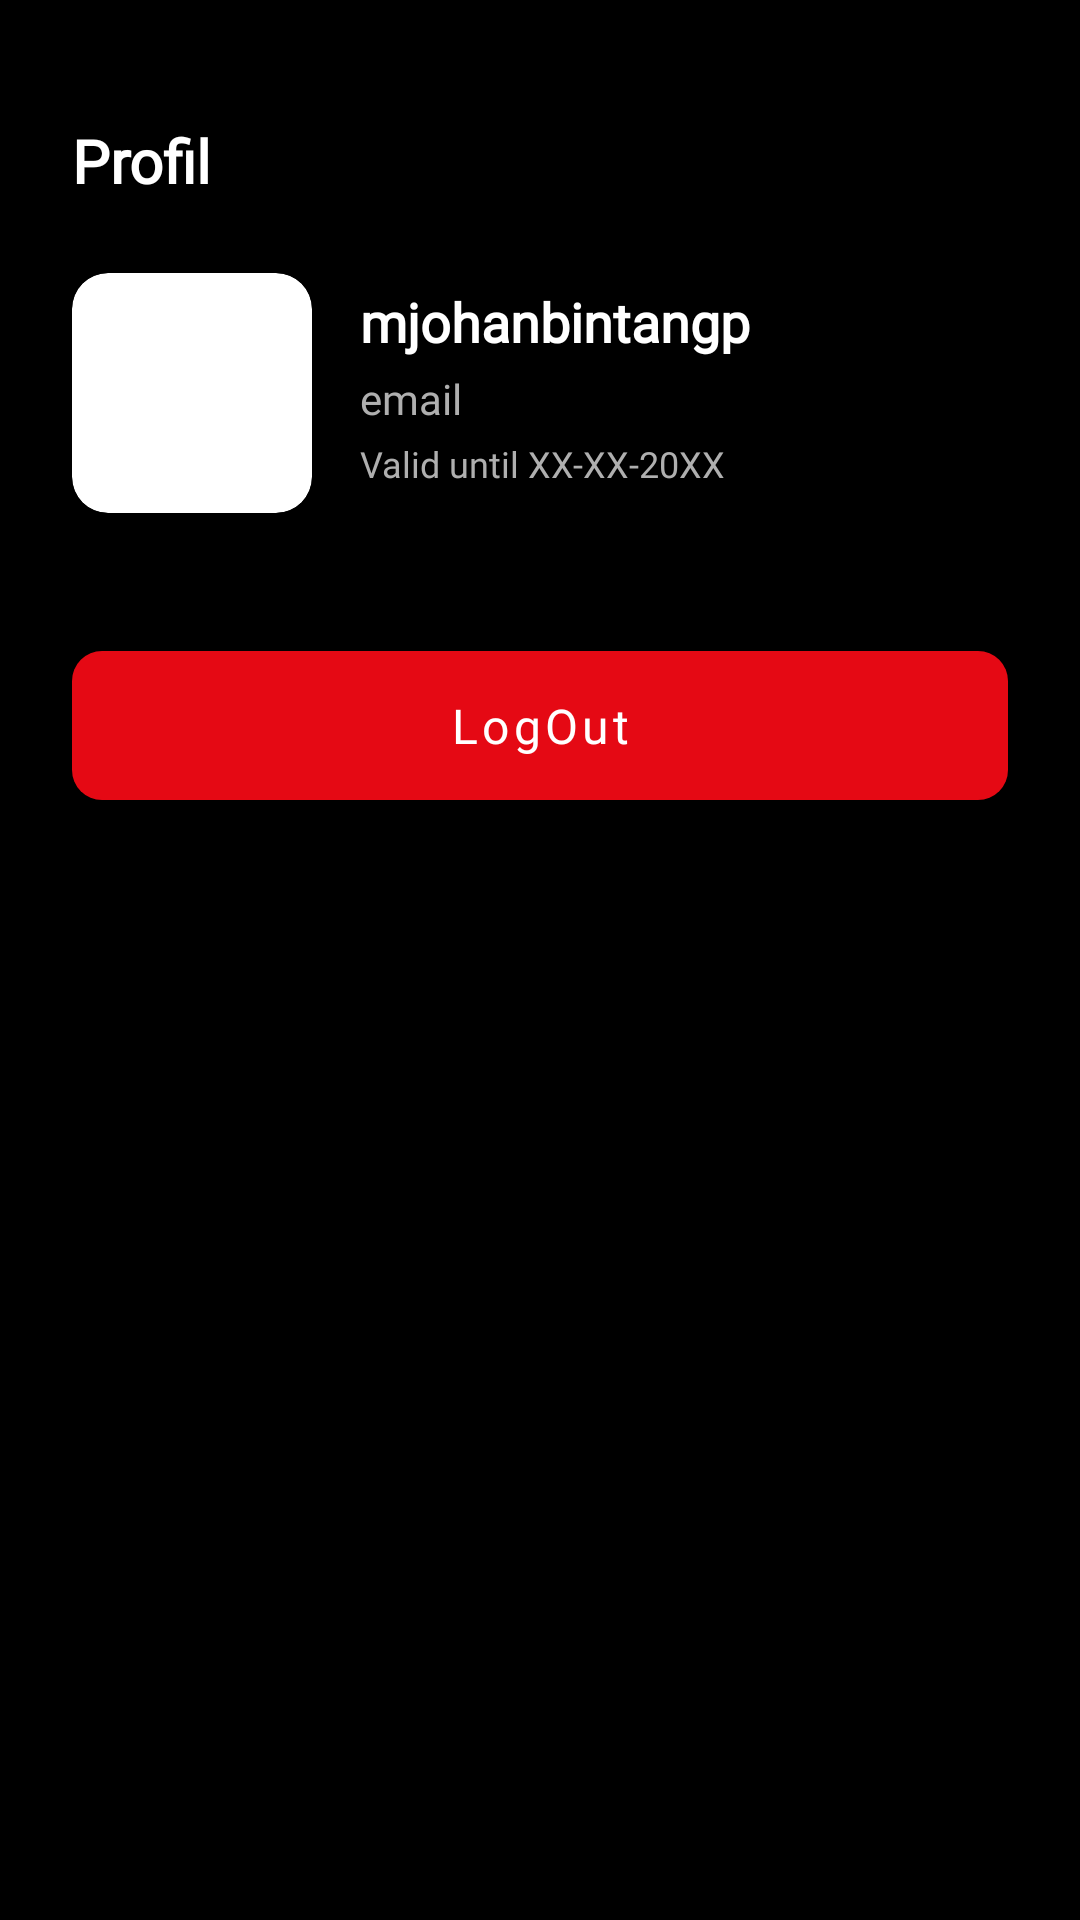

Write the Android layout XML for this screen, with the resource values it uses.
<!-- AndroidManifest.xml: application theme MovieFlix -->
<!-- res/layout/fragment_profile.xml -->
<?xml version="1.0" encoding="utf-8"?>
<androidx.constraintlayout.widget.ConstraintLayout
    xmlns:android="http://schemas.android.com/apk/res/android"
    xmlns:app="http://schemas.android.com/apk/res-auto"
    xmlns:tools="http://schemas.android.com/tools"
    android:layout_width="match_parent"
    android:layout_height="match_parent"
    android:background="@color/black">

    <TextView
        android:id="@+id/tv_header"
        android:layout_width="wrap_content"
        android:layout_height="wrap_content"
        android:layout_margin="24dp"
        android:fontFamily="@font/poppins_medium"
        android:paddingTop="16dp"
        android:text="Profil"
        android:textColor="#ffffff"
        android:textSize="20sp"
        android:textStyle="bold"
        app:layout_constraintStart_toStartOf="parent"
        app:layout_constraintTop_toTopOf="parent" />

    <androidx.cardview.widget.CardView
        android:id="@+id/card_profile"
        android:layout_width="80dp"
        android:layout_height="80dp"
        android:layout_marginTop="24dp"
        app:cardCornerRadius="12dp"
        app:cardElevation="0dp"
        app:layout_constraintStart_toStartOf="@id/tv_header"
        app:layout_constraintTop_toBottomOf="@id/tv_header">

        <ImageView
            android:id="@+id/iv_profile_photo"
            android:layout_width="match_parent"
            android:layout_height="match_parent"
            android:scaleType="centerCrop"
            android:contentDescription="Foto Profil Pengguna"
            android:src="@drawable/ic_profile"
            tools:srcCompat="@tools:sample/avatars" />

    </androidx.cardview.widget.CardView>

    <TextView
        android:id="@+id/tv_user_name"
        android:layout_width="wrap_content"
        android:layout_height="wrap_content"
        android:layout_marginStart="16dp"
        android:layout_marginTop="4dp"
        android:fontFamily="@font/poppins_bold"
        android:text="mjohanbintangp"
        android:textColor="@android:color/white"
        android:textSize="18sp"
        android:textStyle="bold"
        app:layout_constraintStart_toEndOf="@id/card_profile"
        app:layout_constraintTop_toTopOf="@id/card_profile" />

    <TextView
        android:id="@+id/tv_user_email"
        android:layout_width="wrap_content"
        android:layout_height="wrap_content"
        android:layout_marginTop="4dp"
        android:fontFamily="@font/poppins_medium"
        android:text="email"
        android:textColor="#AFAFAF"
        android:textSize="14sp"
        app:layout_constraintStart_toStartOf="@id/tv_user_name"
        app:layout_constraintTop_toBottomOf="@id/tv_user_name" />

    <TextView
        android:id="@+id/tv_valid_until"
        android:layout_width="wrap_content"
        android:layout_height="wrap_content"
        android:layout_marginTop="4dp"
        android:fontFamily="@font/poppins_medium"
        android:text="Valid until XX-XX-20XX"
        android:textColor="#AFAFAF"
        android:textSize="12sp"
        app:layout_constraintStart_toStartOf="@id/tv_user_email"
        app:layout_constraintTop_toBottomOf="@id/tv_user_email" />

    <com.google.android.material.button.MaterialButton
        android:id="@+id/btn_logout"
        android:layout_width="0dp"
        android:layout_height="wrap_content"
        android:layout_marginStart="24dp"
        android:layout_marginTop="40dp"
        android:layout_marginEnd="24dp"
        android:fontFamily="@font/poppins_medium"
        android:paddingTop="14dp"
        android:paddingBottom="14dp"
        android:text="LogOut"
        android:textAllCaps="false"
        android:textColor="@android:color/white"
        android:textSize="16sp"
        app:backgroundTint="#E50914"
        app:cornerRadius="10dp"
        app:layout_constraintEnd_toEndOf="parent"
        app:layout_constraintStart_toStartOf="parent"
        app:layout_constraintTop_toBottomOf="@id/card_profile" />

</androidx.constraintlayout.widget.ConstraintLayout>
<!-- resources referenced by this layout -->
<resources>
  <color name="black">#FF000000</color>
  <!-- drawable ic_profile (drawable) -->
  <vector xmlns:android="http://schemas.android.com/apk/res/android"
      android:width="20dp"
      android:height="20dp"
      android:viewportWidth="20"
      android:viewportHeight="20">
    <path
        android:pathData="M18.311,16.406C17.24,14.526 15.567,13.061 13.562,12.248C14.559,11.5 15.296,10.457 15.667,9.268C16.039,8.078 16.027,6.802 15.633,5.62C15.239,4.438 14.483,3.409 13.472,2.681C12.461,1.952 11.246,1.56 10,1.56C8.754,1.56 7.539,1.952 6.528,2.681C5.517,3.409 4.761,4.438 4.367,5.62C3.973,6.802 3.961,8.078 4.333,9.268C4.704,10.457 5.44,11.5 6.437,12.248C4.433,13.061 2.76,14.526 1.689,16.406C1.623,16.513 1.578,16.632 1.559,16.756C1.539,16.88 1.545,17.007 1.576,17.129C1.606,17.251 1.661,17.365 1.737,17.466C1.812,17.566 1.907,17.65 2.016,17.713C2.125,17.776 2.245,17.816 2.37,17.832C2.495,17.847 2.621,17.837 2.742,17.803C2.863,17.768 2.976,17.71 3.074,17.631C3.171,17.552 3.252,17.455 3.312,17.344C4.727,14.897 7.227,13.437 10,13.437C12.773,13.437 15.273,14.898 16.688,17.344C16.817,17.55 17.021,17.699 17.257,17.758C17.493,17.817 17.743,17.782 17.953,17.66C18.164,17.539 18.319,17.34 18.386,17.106C18.453,16.872 18.426,16.621 18.311,16.406ZM5.937,7.5C5.937,6.696 6.176,5.911 6.622,5.243C7.068,4.575 7.703,4.054 8.445,3.747C9.188,3.439 10.005,3.359 10.792,3.515C11.58,3.672 12.304,4.059 12.873,4.627C13.441,5.195 13.828,5.919 13.984,6.707C14.141,7.495 14.061,8.312 13.753,9.055C13.446,9.797 12.925,10.431 12.257,10.878C11.589,11.324 10.803,11.562 10,11.562C8.923,11.561 7.89,11.133 7.129,10.371C6.367,9.61 5.939,8.577 5.937,7.5Z"
        android:fillColor="#ffffff"/>
  </vector>
  <style name="MovieFlix" parent="Theme.MaterialComponents.DayNight.NoActionBar">
          <item name="colorPrimary">@color/black</item>
          <item name="colorPrimaryDark">@color/black</item>
          <item name="colorAccent">@color/black</item>
          <item name="android:navigationBarColor">@color/black</item>
          <item name="android:windowLightStatusBar">false</item>
          <item name="android:windowLightNavigationBar">false</item>
      </style>
</resources>
